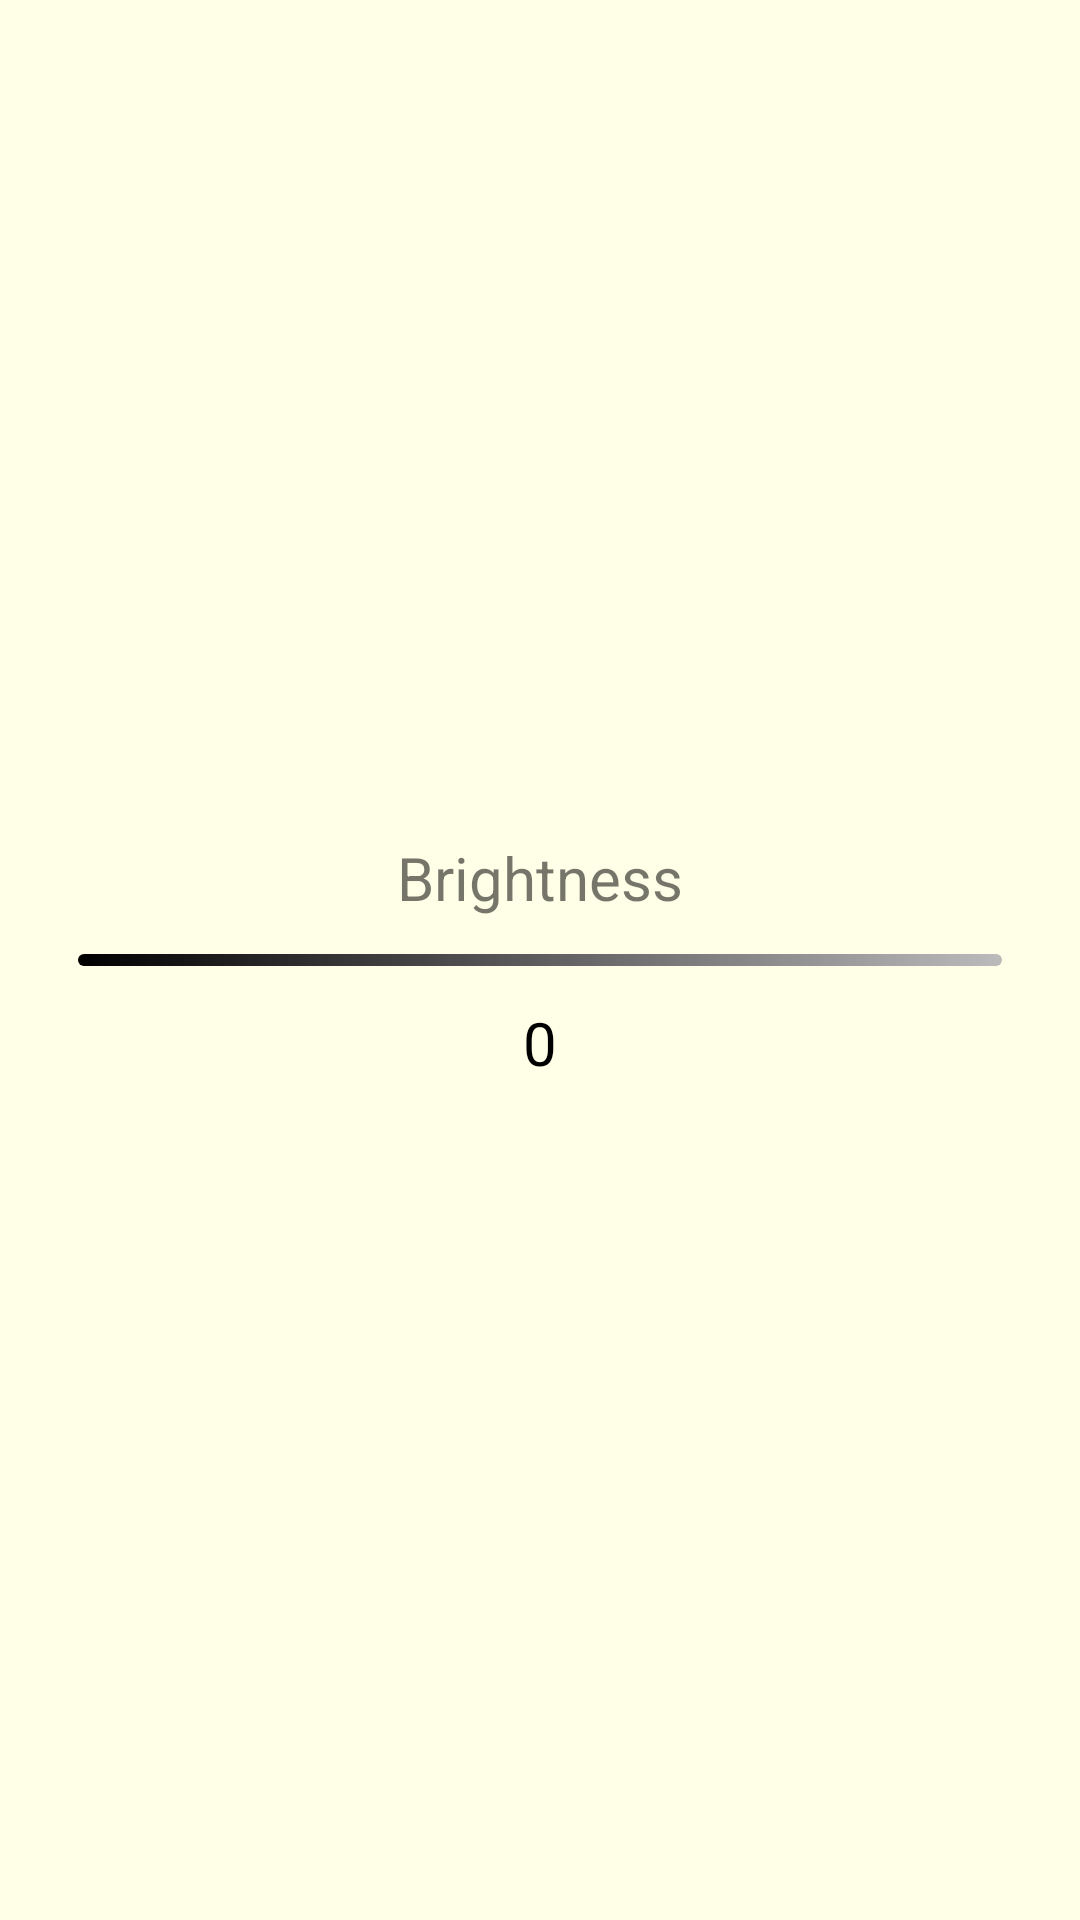

Layout XML and referenced resources for this Android screen:
<!-- AndroidManifest.xml: application theme Theme.DoAnTest -->
<!-- res/layout/fragment_brightness.xml -->
<?xml version="1.0" encoding="utf-8"?>
<LinearLayout xmlns:android="http://schemas.android.com/apk/res/android"
    android:layout_width="match_parent"
    android:orientation="vertical"
    android:gravity="center"
    android:background="#48F9FFA6"
    android:layout_height="wrap_content">
    <TextView
        android:layout_width="wrap_content"
        android:layout_height="wrap_content"
        android:text="@string/brightness"
        android:textSize="20sp"/>

    <SeekBar
        android:id="@+id/seekBar"
        android:layout_width="match_parent"
        android:layout_height="wrap_content"
        android:layout_margin="10dp"
        android:max="200"
        android:min="0"
        android:progress="100"
        android:maxHeight="4dp"
        android:focusable="auto"
        android:progressDrawable="@drawable/seekbar_brightness"
        android:thumb="@drawable/ic_brightness_24"
        android:thumbTint="@color/black"
        />

    <TextView
        android:id="@+id/tvBrightness"
        android:layout_width="wrap_content"
        android:layout_height="wrap_content"
        android:text="0"
        android:textAlignment="center"
        android:textColor="@color/black"
        android:textSize="20sp" />

</LinearLayout>
<!-- resources referenced by this layout -->
<resources>
  <color name="black">#FF000000</color>
  <!-- drawable seekbar_brightness (drawable) -->
  <?xml version="1.0" encoding="utf-8"?>
  <layer-list xmlns:android="http://schemas.android.com/apk/res/android">
      <item android:id="@android:id/background">
          <shape android:shape="rectangle">
              <corners android:radius="10dp" />
  
              <gradient
                  android:angle="180"
                  android:endColor="#000000"
                  android:startColor="#BBBBBB" />
          </shape>
      </item>
  </layer-list>
  <string name="brightness">Brightness</string>
  <style name="Theme.DoAnTest" parent="Theme.MaterialComponents.DayNight.DarkActionBar">
          
          <item name="colorPrimary">@color/purple_500</item>
          <item name="colorPrimaryVariant">@color/purple_700</item>
          <item name="colorOnPrimary">@color/white</item>
          
          <item name="colorSecondary">@color/teal_200</item>
          <item name="colorSecondaryVariant">@color/teal_700</item>
          <item name="colorOnSecondary">@color/black</item>
          
          <item name="android:statusBarColor" tools:targetApi="l">?attr/colorPrimaryVariant</item>
          
      </style>
  <color name="purple_500">#FF6200EE</color>
  <color name="purple_700">#251F35</color>
  <color name="white">#FFFFFFFF</color>
  <color name="teal_200">#FF03DAC5</color>
  <color name="teal_700">#FF018786</color>
</resources>
